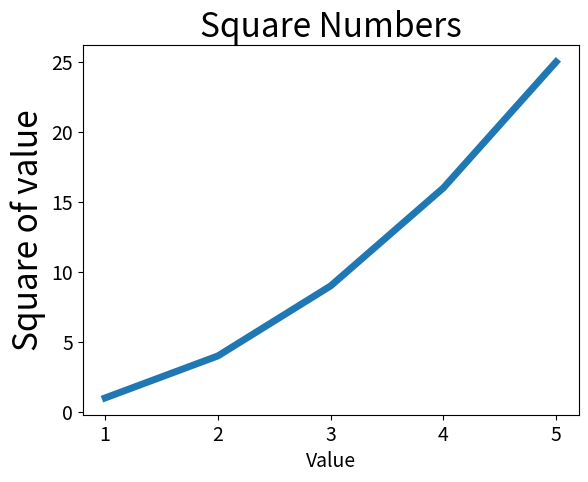

Source code (Python):
import matplotlib.pyplot as plt

input_values=[1,2,3,4,5]
squares=[1,4,9,16,25]
plt.plot(input_values,squares,linewidth=5)

plt.title("Square Numbers",fontsize=24)
plt.xlabel("Value",fontsize=14)
plt.ylabel("Square of value",fontsize=24)

plt.tick_params(axis='both',labelsize=14)

plt.show()
